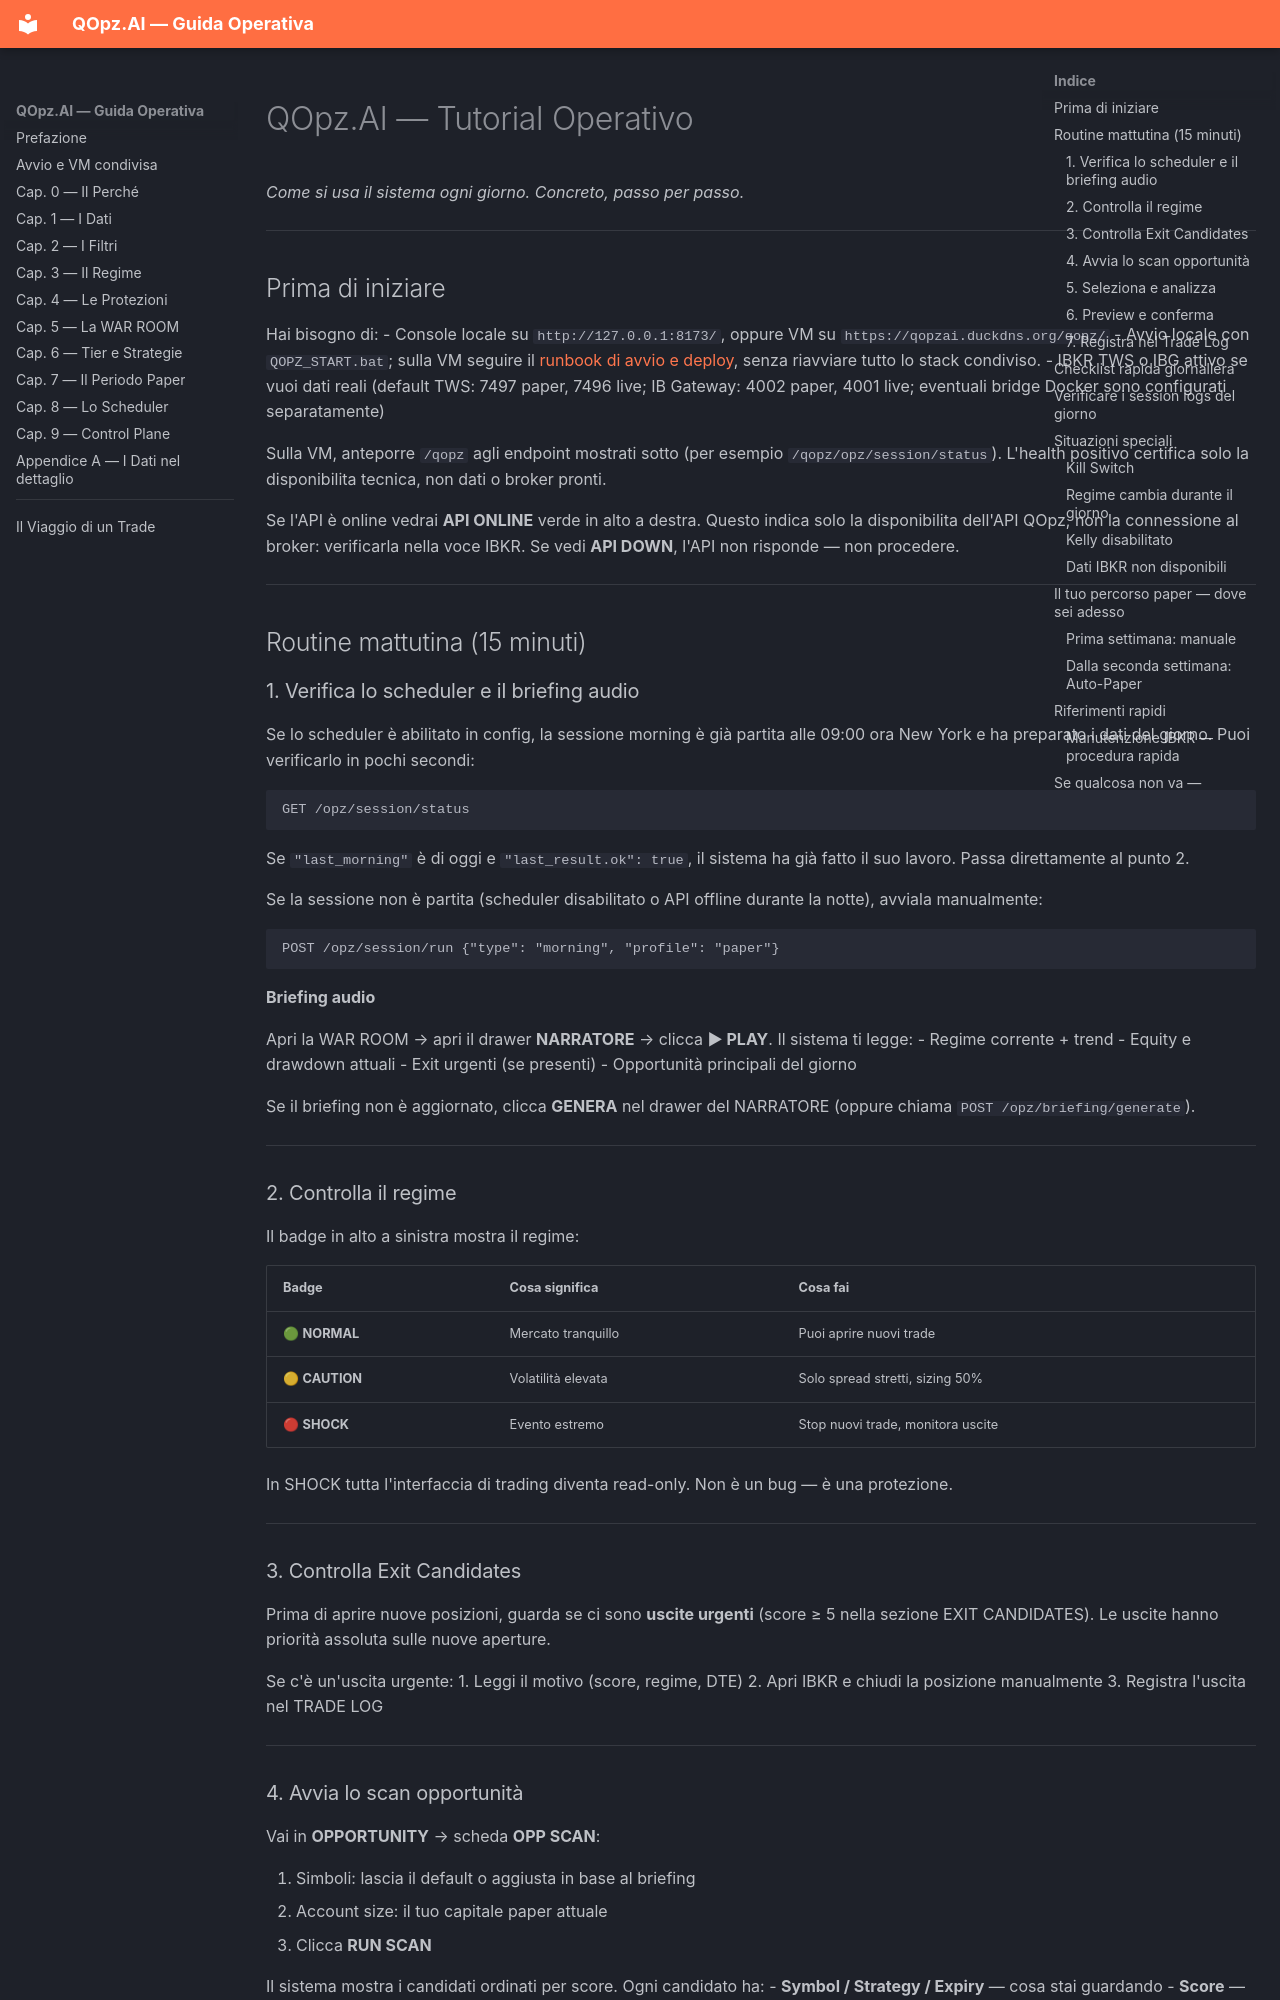

repository: odottori/QOpz.AI · page: tutorial_operativo/index.html · generator: mkdocs

# QOpz.AI — Tutorial Operativo
*Come si usa il sistema ogni giorno. Concreto, passo per passo.*

---

## Prima di iniziare

Hai bisogno di:
- Console locale su `http://127.0.0.1:8173/`, oppure VM su `https://qopzai.duckdns.org/qopz/`
- Avvio locale con `QOPZ_START.bat`; sulla VM seguire il [runbook di avvio e deploy](avvio_deploy.md), senza riavviare tutto lo stack condiviso.
- IBKR TWS o IBG attivo se vuoi dati reali (default TWS: 7497 paper, 7496 live; IB Gateway: 4002 paper, 4001 live; eventuali bridge Docker sono configurati separatamente)

Sulla VM, anteporre `/qopz` agli endpoint mostrati sotto (per esempio `/qopz/opz/session/status`). L'health positivo certifica solo la disponibilita tecnica, non dati o broker pronti.

Se l'API è online vedrai **API ONLINE** verde in alto a destra. Questo indica solo la disponibilita dell'API QOpz, non la connessione al broker: verificarla nella voce IBKR. Se vedi **API DOWN**, l'API non risponde — non procedere.

---

## Routine mattutina (15 minuti)

### 1. Verifica lo scheduler e il briefing audio

Se lo scheduler è abilitato in config, la sessione morning è già partita alle 09:00 ora New York e ha preparato i dati del giorno. Puoi verificarlo in pochi secondi:

```
GET /opz/session/status
```

Se `"last_morning"` è di oggi e `"last_result.ok": true`, il sistema ha già fatto il suo lavoro. Passa direttamente al punto 2.

Se la sessione non è partita (scheduler disabilitato o API offline durante la notte), avviala manualmente:

```
POST /opz/session/run {"type": "morning", "profile": "paper"}
```

**Briefing audio**

Apri la WAR ROOM → apri il drawer **NARRATORE** → clicca **▶ PLAY**. Il sistema ti legge:
- Regime corrente + trend
- Equity e drawdown attuali
- Exit urgenti (se presenti)
- Opportunità principali del giorno

Se il briefing non è aggiornato, clicca **GENERA** nel drawer del NARRATORE (oppure chiama `POST /opz/briefing/generate`).

---

### 2. Controlla il regime

Il badge in alto a sinistra mostra il regime:

| Badge | Cosa significa | Cosa fai |
|-------|---------------|----------|
| 🟢 **NORMAL** | Mercato tranquillo | Puoi aprire nuovi trade |
| 🟡 **CAUTION** | Volatilità elevata | Solo spread stretti, sizing 50% |
| 🔴 **SHOCK** | Evento estremo | Stop nuovi trade, monitora uscite |

In SHOCK tutta l'interfaccia di trading diventa read-only. Non è un bug — è una protezione.

---

### 3. Controlla Exit Candidates

Prima di aprire nuove posizioni, guarda se ci sono **uscite urgenti** (score ≥ 5 nella sezione EXIT CANDIDATES). Le uscite hanno priorità assoluta sulle nuove aperture.

Se c'è un'uscita urgente:
1. Leggi il motivo (score, regime, DTE)
2. Apri IBKR e chiudi la posizione manualmente
3. Registra l'uscita nel TRADE LOG

---
